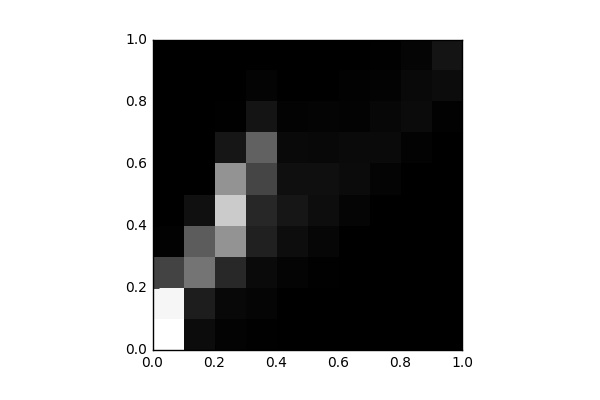

The data file committed next to this chart (first rows):
, 0, 1, 2, 3, 4, 5, 6, 7, 8, 9
0, 6212, 5978, 1632, 56.0, 0.0, 0.0, 0.0, 0.0, 0.0, 0.0
1, 309.0, 727.0, 2836, 2250, 407.0, 2.0, 0.0, 0.0, 0.0, 0.0
2, 97.0, 199.0, 1006, 3605, 4932, 3571, 535.0, 34.0, 0.0, 0.0
3, 43.0, 126.0, 244.0, 778.0, 965.0, 1693, 2357, 509.0, 116.0, 21.0
4, 2.0, 21.0, 118.0, 320.0, 541.0, 387.0, 232.0, 97.0, 4.0, 0.0
5, 0.0, 4.0, 35.0, 147.0, 316.0, 386.0, 217.0, 100.0, 13.0, 0.0
6, 0.0, 0.0, 0.0, 20.0, 130.0, 285.0, 264.0, 94.0, 60.0, 2.0
7, 0.0, 0.0, 0.0, 0.0, 13.0, 101.0, 256.0, 177.0, 82.0, 42.0
8, 0.0, 0.0, 0.0, 0.0, 2.0, 8.0, 82.0, 278.0, 232.0, 131.0
9, 0.0, 0.0, 0.0, 0.0, 0.0, 0.0, 8.0, 52.0, 315.0, 486.0
